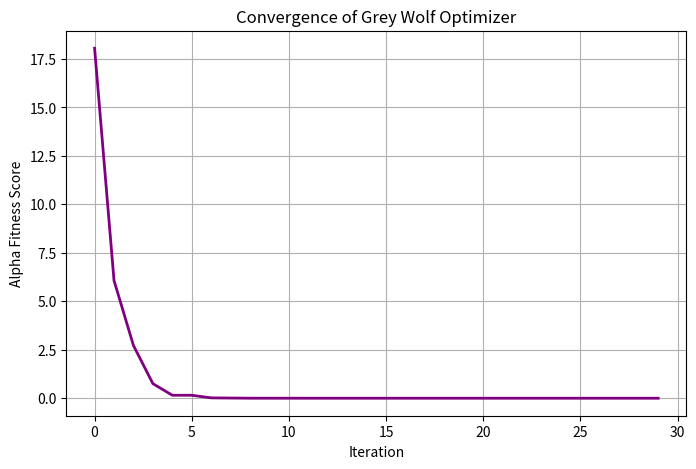

The script that saved this image:
import numpy as np
import matplotlib.pyplot as plt

# Step 1: Define the Problem (Mathematical function to minimize)
def objective_function(x):
    return np.sum(x**2)  # Sphere function (minimum at x = 0)

# Step 2: Initialize Parameters
num_wolves = 5         # Number of wolves in the pack
num_dimensions = 2     # Number of dimensions (for the optimization problem)
num_iterations = 30    # Number of iterations
lb = -10               # Lower bound of search space
ub = 10                # Upper bound of search space

# Step 3: Initialize Population (Generate initial positions randomly)
wolves = np.random.uniform(lb, ub, (num_wolves, num_dimensions))

# Initialize Alpha, Beta, Delta wolves' positions and scores
alpha_pos = np.zeros(num_dimensions)
beta_pos = np.zeros(num_dimensions)
delta_pos = np.zeros(num_dimensions)

alpha_score = float('inf')  # Best (Alpha) score
beta_score = float('inf')   # Second best (Beta) score
delta_score = float('inf')  # Third best (Delta) score

# Array to store the alpha score over iterations for plotting
alpha_score_history = []

# Step 4: Evaluate Fitness and assign Alpha, Beta, Delta wolves
def evaluate_fitness():
    global alpha_pos, beta_pos, delta_pos, alpha_score, beta_score, delta_score
    for wolf in wolves:
        fitness = objective_function(wolf)
        
        # Update Alpha, Beta, and Delta wolves based on fitness
        if fitness < alpha_score:
            delta_score = beta_score
            delta_pos = beta_pos.copy()
            beta_score = alpha_score
            beta_pos = alpha_pos.copy()
            alpha_score = fitness
            alpha_pos = wolf.copy()
        elif fitness < beta_score:
            delta_score = beta_score
            delta_pos = beta_pos.copy()
            beta_score = fitness
            beta_pos = wolf.copy()
        elif fitness < delta_score:
            delta_score = fitness
            delta_pos = wolf.copy()

# Step 5: Update Positions
def update_positions(iteration):
    # Parameter 'a' decreases linearly from 2 to 0 over iterations
    a = 2 - iteration * (2 / num_iterations)
    
    for i in range(num_wolves):
        for j in range(num_dimensions):
            # Position update based on Alpha wolf
            r1, r2 = np.random.random(), np.random.random()
            A1 = 2 * a * r1 - a
            C1 = 2 * r2
            D_alpha = abs(C1 * alpha_pos[j] - wolves[i, j])
            X1 = alpha_pos[j] - A1 * D_alpha

            # Position update based on Beta wolf
            r1, r2 = np.random.random(), np.random.random()
            A2 = 2 * a * r1 - a
            C2 = 2 * r2
            D_beta = abs(C2 * beta_pos[j] - wolves[i, j])
            X2 = beta_pos[j] - A2 * D_beta

            # Position update based on Delta wolf
            r1, r2 = np.random.random(), np.random.random()
            A3 = 2 * a * r1 - a
            C3 = 2 * r2
            D_delta = abs(C3 * delta_pos[j] - wolves[i, j])
            X3 = delta_pos[j] - A3 * D_delta

            # Update wolf position (average of X1, X2, X3)
            wolves[i, j] = (X1 + X2 + X3) / 3
            
            # Apply boundary constraints
            wolves[i, j] = np.clip(wolves[i, j], lb, ub)

# Step 6: Main GWO Optimization Loop
if __name__ == "__main__":
    for iteration in range(num_iterations):
        evaluate_fitness()           # Evaluate fitness of each wolf
        update_positions(iteration)   # Update positions based on Alpha, Beta, Delta
        
        # Record the alpha score for this iteration
        alpha_score_history.append(alpha_score)
        print(f"Iteration {iteration + 1:2d}/{num_iterations}, Alpha Score: {alpha_score:.6e}")

    # Step 7: Output the Best Solution
    print("\nBest Solution Position:", alpha_pos)
    print(f"Best Solution Fitness: {alpha_score:.6e}")

    # Plotting the convergence graph
    plt.figure(figsize=(8, 5))
    plt.plot(alpha_score_history, color='purple', linewidth=2)
    plt.title('Convergence of Grey Wolf Optimizer')
    plt.xlabel('Iteration')
    plt.ylabel('Alpha Fitness Score')
    plt.grid(True)
    plt.show()
